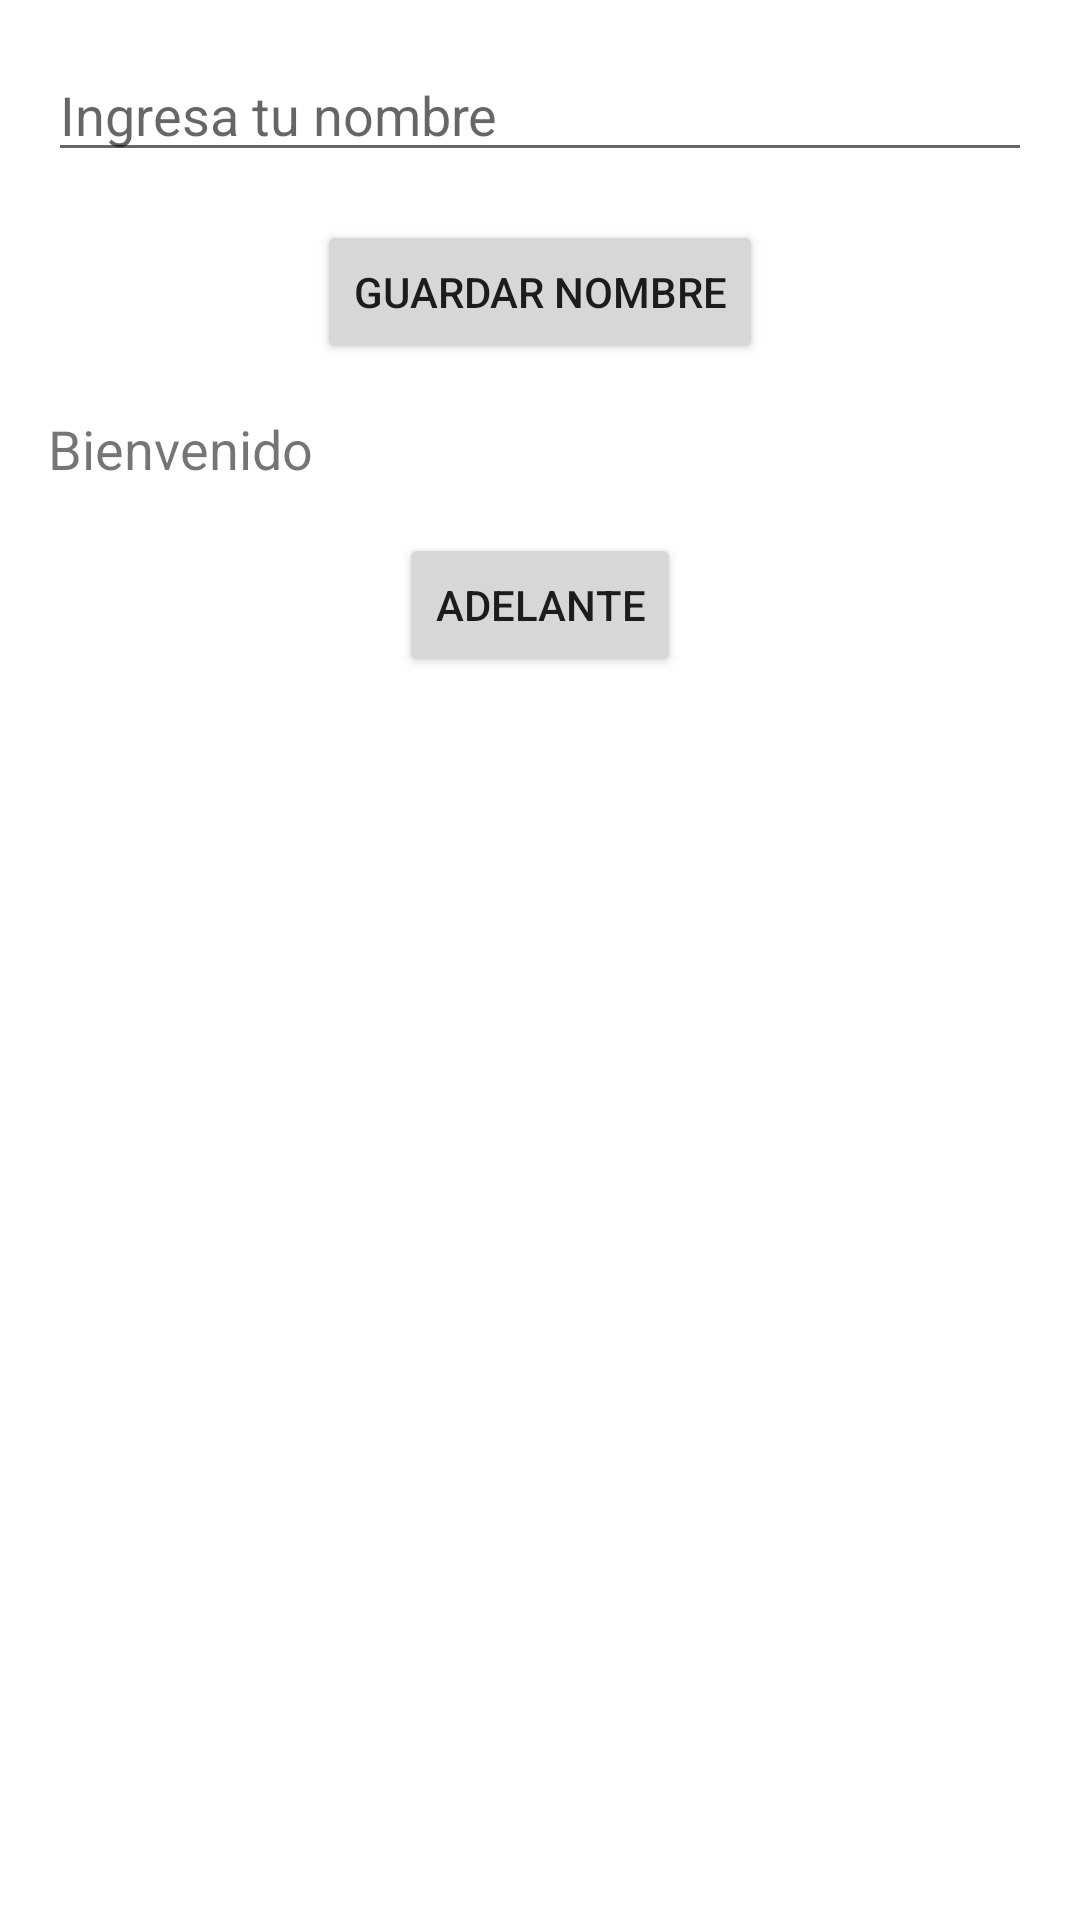

Layout XML and referenced resources for this Android screen:
<!-- AndroidManifest.xml: application theme AppTheme -->
<!-- res/layout/activity_login.xml -->
<?xml version="1.0" encoding="utf-8"?>
<LinearLayout xmlns:android="http://schemas.android.com/apk/res/android"
    android:layout_width="match_parent"
    android:layout_height="match_parent"
    android:orientation="vertical"
    android:padding="16dp">

    <EditText
        android:id="@+id/name_input"
        android:layout_width="match_parent"
        android:layout_height="wrap_content"
        android:hint="Ingresa tu nombre"
        android:inputType="textPersonName" />

    <Button
        android:id="@+id/save_name_button"
        android:layout_width="wrap_content"
        android:layout_height="wrap_content"
        android:text="Guardar nombre"
        android:layout_marginTop="16dp"
        android:layout_gravity="center_horizontal" />

    <TextView
        android:id="@+id/welcome_text"
        android:layout_width="match_parent"
        android:layout_height="wrap_content"
        android:text="Bienvenido"
        android:textSize="18sp"
        android:layout_marginTop="16dp" />

    <Button
        android:id="@+id/proceed_button"
        android:layout_width="wrap_content"
        android:layout_height="wrap_content"
        android:text="Adelante"
        android:layout_gravity="center_horizontal"
        android:layout_marginTop="16dp" />
</LinearLayout>
<!-- resources referenced by this layout -->
<resources>
  <style name="AppTheme" parent="Theme.MaterialComponents.Light.NoActionBar">
          <item name="colorPrimary">@color/purple_500</item>
          <item name="colorPrimaryVariant">@color/purple_700</item>
          <item name="colorOnPrimary">@color/white</item>
          <item name="colorSecondary">@color/teal_200</item>
          <item name="colorOnSecondary">@color/black</item>
      </style>
  <color name="purple_500">#6200EE</color>
  <color name="purple_700">#3700B3</color>
  <color name="white">#FFFFFF</color>
  <color name="teal_200">#03DAC5</color>
  <color name="black">#000000</color>
</resources>
